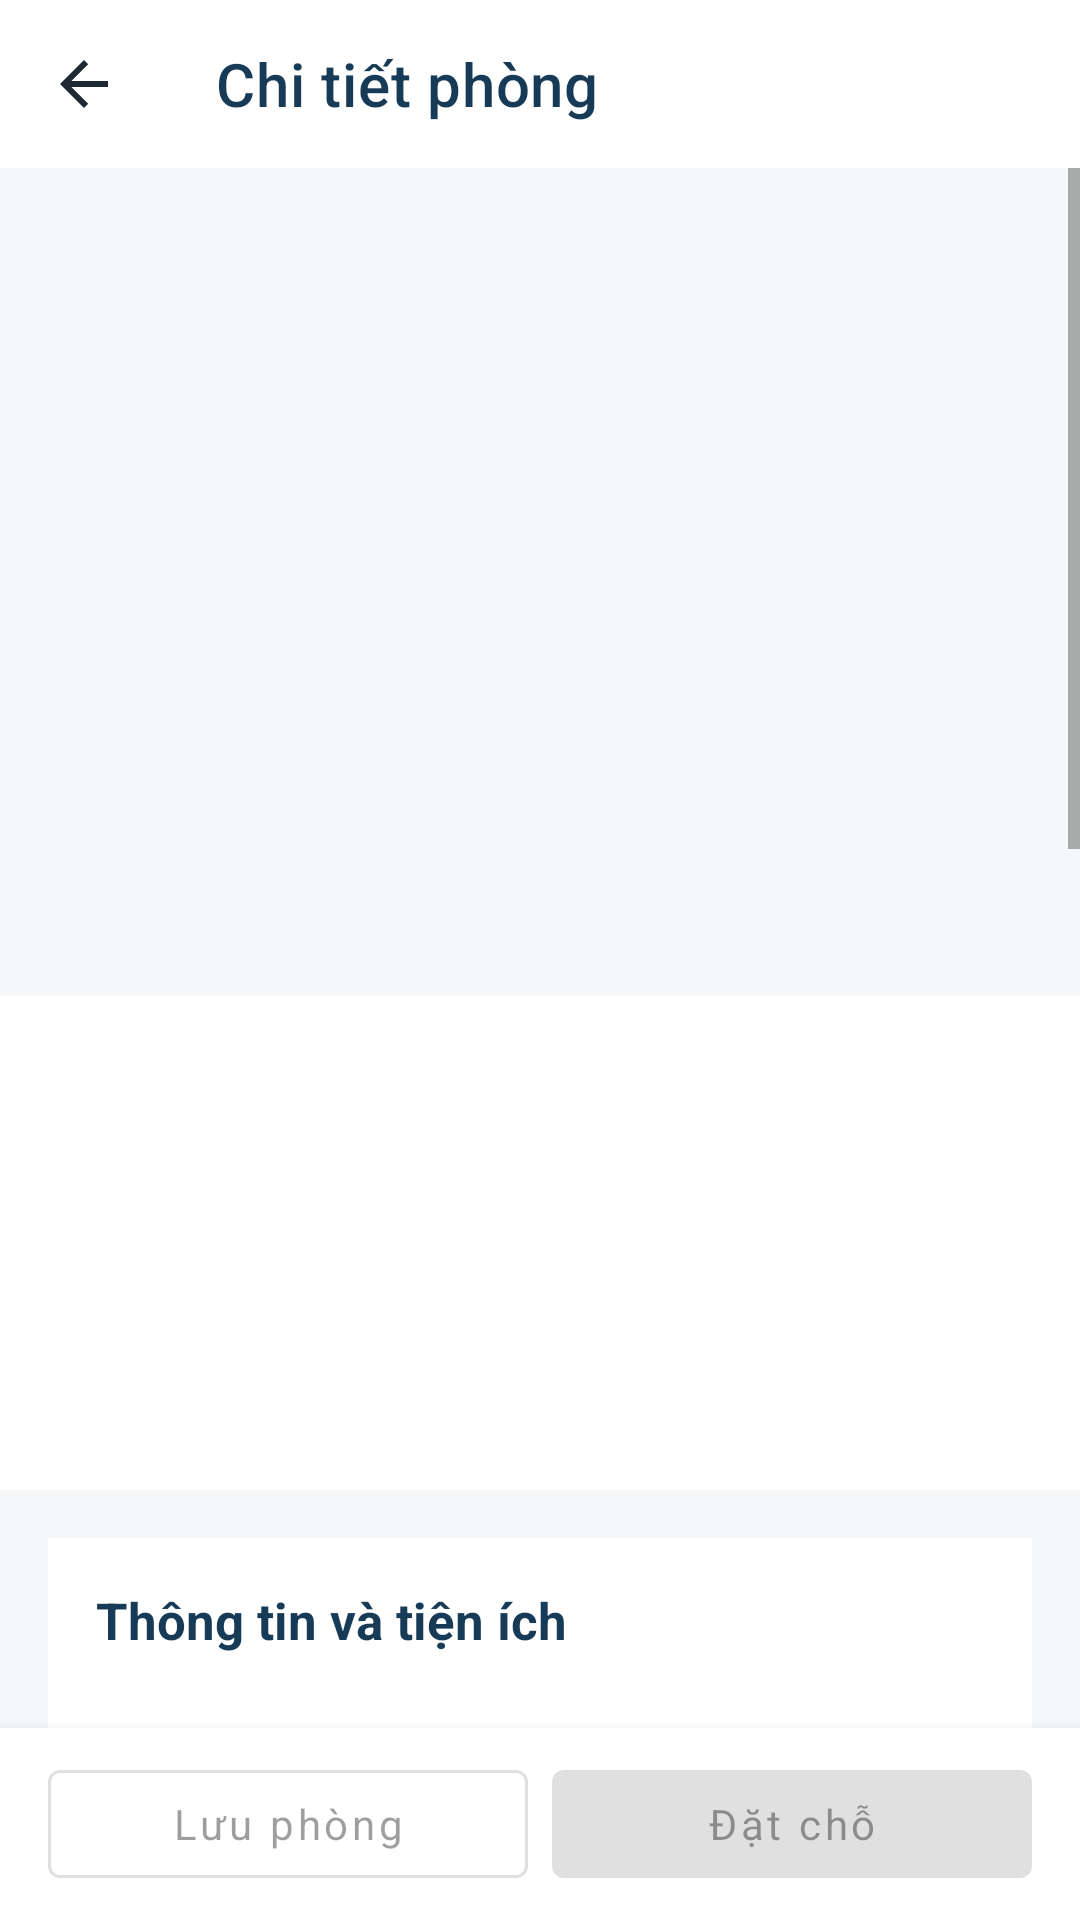

The Android layout XML behind this screen, and the referenced resources:
<!-- AndroidManifest.xml: application theme Theme.BroomSharing -->
<!-- res/layout/activity_space_detail.xml -->
<?xml version="1.0" encoding="utf-8"?>
<LinearLayout xmlns:android="http://schemas.android.com/apk/res/android" xmlns:app="http://schemas.android.com/apk/res-auto"
    android:layout_width="match_parent" android:layout_height="match_parent" android:orientation="vertical" android:background="@color/screen_bg">
    <com.google.android.material.appbar.MaterialToolbar android:id="@+id/detailToolbar" android:layout_width="match_parent" android:layout_height="?attr/actionBarSize" android:background="@color/white" app:navigationIcon="@drawable/ic_arrow_back" app:navigationContentDescription="@string/guest_detail_back" app:title="Chi tiết phòng" app:titleTextColor="@color/navy" />
    <ScrollView android:id="@+id/detailScroll" android:layout_width="match_parent" android:layout_height="0dp" android:layout_weight="1" android:fillViewport="true">
        <LinearLayout android:layout_width="match_parent" android:layout_height="wrap_content" android:orientation="vertical" android:paddingBottom="20dp">
            <ImageView android:id="@+id/cover" android:layout_width="match_parent" android:layout_height="200dp" android:contentDescription="Ảnh bìa phòng" android:scaleType="centerCrop" />
            <androidx.recyclerview.widget.RecyclerView android:id="@+id/gallery" android:layout_width="match_parent" android:layout_height="76dp" android:paddingHorizontal="16dp" android:paddingTop="8dp" android:clipToPadding="false" />
            <LinearLayout android:layout_width="match_parent" android:layout_height="wrap_content" android:orientation="vertical" android:padding="20dp" android:background="@color/white">
                <TextView android:id="@+id/title" android:layout_width="match_parent" android:layout_height="wrap_content" android:textColor="@color/navy" android:textSize="22sp" android:textStyle="bold" />
                <TextView android:id="@+id/price" android:layout_width="match_parent" android:layout_height="wrap_content" android:layout_marginTop="12dp" android:textColor="@color/teal_dark" android:textSize="22sp" android:textStyle="bold" />
                <TextView android:id="@+id/summary" android:layout_width="match_parent" android:layout_height="wrap_content" android:layout_marginTop="8dp" android:textColor="@color/text_secondary" android:textSize="14sp" />
                <TextView android:id="@+id/address" android:layout_width="match_parent" android:layout_height="wrap_content" android:layout_marginTop="8dp" android:textColor="@color/text_secondary" android:textSize="14sp" android:lineSpacingExtra="3dp" />
            </LinearLayout>
            <LinearLayout android:layout_width="match_parent" android:layout_height="wrap_content" android:orientation="vertical" android:layout_margin="16dp" android:padding="16dp" android:background="@color/white">
                <TextView style="@style/DetailSectionTitle" android:text="Thông tin và tiện ích" />
                <TextView android:id="@+id/details" style="@style/DetailBody" />
                <TextView android:id="@+id/deposit" style="@style/DetailBody" />
            </LinearLayout>
            <LinearLayout android:layout_width="match_parent" android:layout_height="wrap_content" android:orientation="vertical" android:layout_marginHorizontal="16dp" android:padding="16dp" android:background="@color/white">
                <TextView style="@style/DetailSectionTitle" android:text="Nội quy và chính sách" />
                <TextView android:id="@+id/policies" style="@style/DetailBody" />
            </LinearLayout>
            <LinearLayout android:layout_width="match_parent" android:layout_height="wrap_content" android:orientation="vertical" android:layout_margin="16dp" android:padding="16dp" android:background="@color/white">
                <TextView style="@style/DetailSectionTitle" android:text="Địa điểm và liên hệ" />
                <ImageView android:id="@+id/hostAvatar" android:layout_width="48dp" android:layout_height="48dp" android:contentDescription="Ảnh đại diện Host" android:visibility="gone" android:scaleType="centerCrop" />
                <TextView android:id="@+id/location" style="@style/DetailBody" />
                <com.google.android.material.button.MaterialButton android:id="@+id/btnChat" android:layout_width="match_parent" android:layout_height="wrap_content" android:text="@string/chat_contact" android:textAllCaps="false" android:enabled="false" />
                <com.google.android.material.button.MaterialButton android:id="@+id/btnCall" style="@style/Widget.MaterialComponents.Button.OutlinedButton" android:layout_width="match_parent" android:layout_height="wrap_content" android:text="@string/chat_call" android:textAllCaps="false" android:enabled="false" />
                <com.google.android.material.button.MaterialButton android:id="@+id/btnReport" style="@style/Widget.MaterialComponents.Button.TextButton" android:layout_width="match_parent" android:layout_height="wrap_content" android:text="Báo cáo thông tin phòng" android:textAllCaps="false" android:enabled="false" />
                <com.google.android.material.button.MaterialButton android:id="@+id/btnDirections" style="@style/Widget.MaterialComponents.Button.OutlinedButton" android:layout_width="match_parent" android:layout_height="wrap_content" android:minHeight="48dp" android:text="Xem bản đồ và chỉ đường" android:textAllCaps="false" android:enabled="false" />
            </LinearLayout>
            <LinearLayout android:layout_width="match_parent" android:layout_height="wrap_content" android:orientation="vertical" android:layout_marginHorizontal="16dp" android:padding="16dp" android:background="@color/white">
                <TextView style="@style/DetailSectionTitle" android:text="Thông tin xác minh" />
                <TextView android:id="@+id/verification" style="@style/DetailBody" />
            </LinearLayout>
            <com.google.android.material.button.MaterialButton android:id="@+id/btnReviews" style="@style/WorkspaceAction" android:text="@string/reviews_title" android:layout_marginHorizontal="16dp" />
            <TextView android:id="@+id/tvFeedback" android:layout_width="match_parent" android:layout_height="wrap_content" android:padding="16dp" android:textColor="@color/danger" android:accessibilityLiveRegion="polite" />
            <com.google.android.material.button.MaterialButton android:id="@+id/btnRefresh" style="@style/Widget.MaterialComponents.Button.TextButton" android:layout_width="match_parent" android:layout_height="wrap_content" android:text="Thử tải lại" android:textAllCaps="false" android:visibility="gone" />
        </LinearLayout>
    </ScrollView>
    <include android:id="@+id/pendingCheckout" layout="@layout/view_pending_checkout" />
    <LinearLayout android:layout_width="match_parent" android:layout_height="wrap_content" android:orientation="horizontal" android:paddingHorizontal="16dp" android:paddingVertical="8dp" android:background="@color/white" android:elevation="6dp">
        <com.google.android.material.button.MaterialButton android:id="@+id/btnFavorite" style="@style/Widget.MaterialComponents.Button.OutlinedButton" android:layout_width="0dp" android:layout_weight="1" android:layout_height="wrap_content" android:minHeight="48dp" android:layout_marginEnd="8dp" android:text="Lưu phòng" android:textAllCaps="false" android:enabled="false" />
        <com.google.android.material.button.MaterialButton android:id="@+id/btnBook" android:layout_width="0dp" android:layout_weight="1" android:layout_height="wrap_content" android:minHeight="48dp" android:text="Đặt chỗ" android:textAllCaps="false" android:enabled="false" />
    </LinearLayout>
</LinearLayout>
<!-- res/layout/view_pending_checkout.xml (included above) -->
<LinearLayout xmlns:android="http://schemas.android.com/apk/res/android"
    android:layout_width="match_parent" android:layout_height="wrap_content"
    android:orientation="vertical" android:padding="12dp" android:background="@color/white"
    android:visibility="gone">
    <TextView android:id="@+id/pendingSummary" style="@style/WorkspaceBody"
        android:textColor="@color/teal_dark" android:accessibilityLiveRegion="none" />
    <com.google.android.material.button.MaterialButton android:id="@+id/pendingResume"
        android:layout_width="match_parent" android:layout_height="wrap_content"
        android:minHeight="48dp" android:text="Tiếp tục thanh toán" android:textAllCaps="false" />
</LinearLayout>
<!-- resources referenced by this layout -->
<resources>
  <color name="danger">#C94B4B</color>
  <color name="navy">#173A57</color>
  <color name="screen_bg">#F5F7F8</color>
  <color name="teal_dark">#246863</color>
  <color name="text_secondary">#667580</color>
  <color name="white">#FFFFFF</color>
  <!-- drawable ic_arrow_back (drawable) -->
  <vector xmlns:android="http://schemas.android.com/apk/res/android" android:width="24dp" android:height="24dp" android:viewportWidth="24" android:viewportHeight="24">
      <path android:fillColor="#1F2933" android:pathData="M20,11H7.8l5.6,-5.6L12,4l-8,8 8,8 1.4,-1.4L7.8,13H20z"/>
  </vector>
  <string name="chat_call">Gọi điện</string>
  <string name="chat_contact">Nhắn người cho thuê</string>
  <string name="guest_detail_back">Quay lại</string>
  <string name="reviews_title">Đánh giá từ người đã thuê</string>
  <style name="DetailBody">
          <item name="android:layout_width">match_parent</item><item name="android:layout_height">wrap_content</item>
          <item name="android:layout_marginTop">10dp</item><item name="android:textSize">14sp</item><item name="android:lineSpacingExtra">4dp</item><item name="android:textColor">@color/text_primary</item>
      </style>
  <style name="DetailSectionTitle">
          <item name="android:layout_width">match_parent</item><item name="android:layout_height">wrap_content</item>
          <item name="android:textSize">17sp</item><item name="android:textStyle">bold</item><item name="android:textColor">@color/navy</item>
      </style>
  <style name="WorkspaceAction" parent="Widget.MaterialComponents.Button.OutlinedButton"><item name="android:layout_width">match_parent</item><item name="android:layout_height">wrap_content</item><item name="android:minHeight">52dp</item><item name="android:textAllCaps">false</item><item name="android:gravity">start|center_vertical</item><item name="android:paddingStart">16dp</item><item name="android:paddingEnd">16dp</item><item name="android:layout_marginTop">8dp</item></style>
  <style name="WorkspaceBody"><item name="android:layout_width">match_parent</item><item name="android:layout_height">wrap_content</item><item name="android:textSize">14sp</item><item name="android:textColor">@color/text_secondary</item><item name="android:lineSpacingExtra">3dp</item></style>
  <style name="Theme.BroomSharing" parent="Theme.MaterialComponents.DayNight.NoActionBar">
          <item name="colorPrimary">@color/teal</item>
          <item name="colorPrimaryVariant">@color/teal_dark</item>
          <item name="colorOnPrimary">@color/white</item>
          <item name="android:fontFamily">sans-serif</item>
          <item name="android:windowLightStatusBar">true</item>
          <item name="android:statusBarColor">@color/white</item>
          <item name="android:navigationBarColor">@color/white</item>
          <item name="android:windowBackground">@color/screen_bg</item>
      </style>
  <color name="text_primary">#1F2933</color>
  <color name="teal">#2F7D78</color>
</resources>
